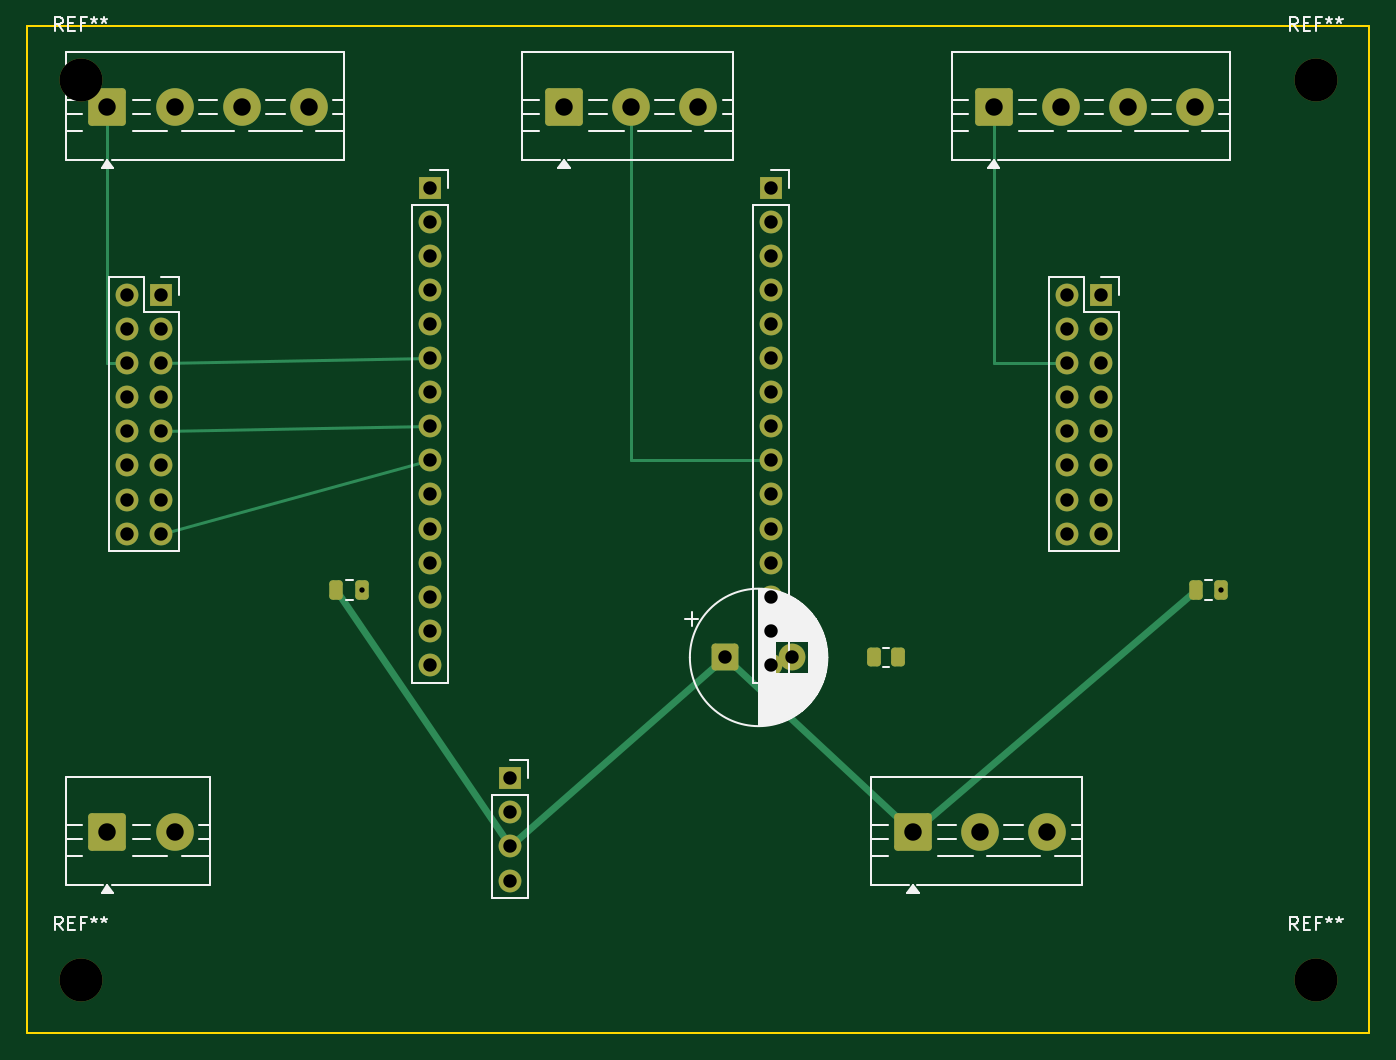
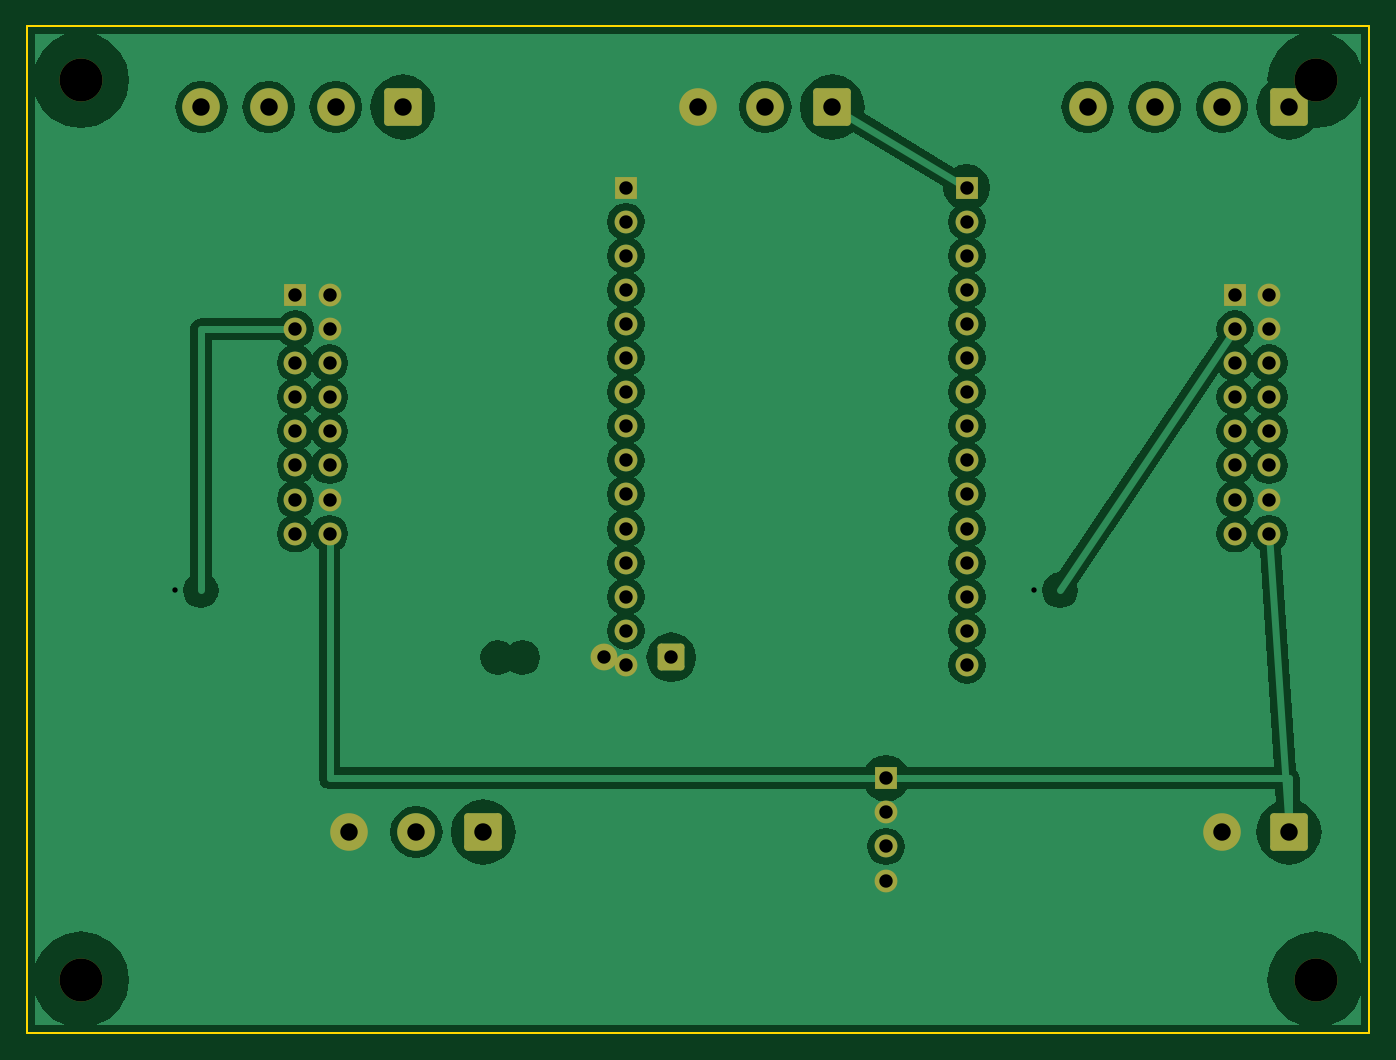
Circuit board: 10 layer files. Board 100.0 x 75.0 mm.
- bottom_copper: controller-B_Cu.gbr (38491 bytes)
- bottom_mask: controller-B_Mask.gbr (3844 bytes)
- paste: controller-B_Paste.gbr (453 bytes)
- bottom_silk: controller-B_Silkscreen.gbr (454 bytes)
- outline: controller-Edge_Cuts.gbr (560 bytes)
- top_copper: controller-F_Cu.gbr (7466 bytes)
- top_mask: controller-F_Mask.gbr (4264 bytes)
- paste: controller-F_Paste.gbr (1413 bytes)
- top_silk: controller-F_Silkscreen.gbr (21969 bytes)
- drill: controller.drl (1629 bytes)

=== bottom_copper: controller-B_Cu.gbr (38491 bytes, source omitted) ===
=== bottom_mask: controller-B_Mask.gbr ===
%TF.GenerationSoftware,KiCad,Pcbnew,9.0.9*%
%TF.CreationDate,2026-06-09T22:48:49+03:00*%
%TF.ProjectId,controller,636f6e74-726f-46c6-9c65-722e6b696361,rev?*%
%TF.SameCoordinates,Original*%
%TF.FileFunction,Soldermask,Bot*%
%TF.FilePolarity,Negative*%
%FSLAX46Y46*%
G04 Gerber Fmt 4.6, Leading zero omitted, Abs format (unit mm)*
G04 Created by KiCad (PCBNEW 9.0.9) date 2026-06-09 22:48:49*
%MOMM*%
%LPD*%
G01*
G04 APERTURE LIST*
G04 Aperture macros list*
%AMRoundRect*
0 Rectangle with rounded corners*
0 $1 Rounding radius*
0 $2 $3 $4 $5 $6 $7 $8 $9 X,Y pos of 4 corners*
0 Add a 4 corners polygon primitive as box body*
4,1,4,$2,$3,$4,$5,$6,$7,$8,$9,$2,$3,0*
0 Add four circle primitives for the rounded corners*
1,1,$1+$1,$2,$3*
1,1,$1+$1,$4,$5*
1,1,$1+$1,$6,$7*
1,1,$1+$1,$8,$9*
0 Add four rect primitives between the rounded corners*
20,1,$1+$1,$2,$3,$4,$5,0*
20,1,$1+$1,$4,$5,$6,$7,0*
20,1,$1+$1,$6,$7,$8,$9,0*
20,1,$1+$1,$8,$9,$2,$3,0*%
G04 Aperture macros list end*
%ADD10RoundRect,0.250001X-1.149999X-1.149999X1.149999X-1.149999X1.149999X1.149999X-1.149999X1.149999X0*%
%ADD11C,2.800000*%
%ADD12C,3.200000*%
%ADD13R,1.700000X1.700000*%
%ADD14C,1.700000*%
%ADD15RoundRect,0.250000X-0.750000X-0.750000X0.750000X-0.750000X0.750000X0.750000X-0.750000X0.750000X0*%
%ADD16C,2.000000*%
G04 APERTURE END LIST*
D10*
%TO.C,J3*%
X72000000Y-6000000D03*
D11*
X77000000Y-6000000D03*
X82000000Y-6000000D03*
X87000000Y-6000000D03*
%TD*%
D12*
%TO.C,REF\u002A\u002A*%
X4000000Y-4000000D03*
%TD*%
D13*
%TO.C,A2*%
X80000000Y-20000000D03*
D14*
X77460000Y-20000000D03*
X80000000Y-22540000D03*
X77460000Y-22540000D03*
X80000000Y-25080000D03*
X77460000Y-25080000D03*
X80000000Y-27620000D03*
X77460000Y-27620000D03*
X80000000Y-30160000D03*
X77460000Y-30160000D03*
X80000000Y-32700000D03*
X77460000Y-32700000D03*
X80000000Y-35240000D03*
X77460000Y-35240000D03*
X80000000Y-37780000D03*
X77460000Y-37780000D03*
%TD*%
D15*
%TO.C,C1*%
X52000000Y-47000000D03*
D16*
X57000000Y-47000000D03*
%TD*%
D13*
%TO.C,BK1*%
X36000000Y-56000000D03*
D14*
X36000000Y-58540000D03*
X36000000Y-61080000D03*
X36000000Y-63620000D03*
%TD*%
D13*
%TO.C,A1*%
X10000000Y-20000000D03*
D14*
X7460000Y-20000000D03*
X10000000Y-22540000D03*
X7460000Y-22540000D03*
X10000000Y-25080000D03*
X7460000Y-25080000D03*
X10000000Y-27620000D03*
X7460000Y-27620000D03*
X10000000Y-30160000D03*
X7460000Y-30160000D03*
X10000000Y-32700000D03*
X7460000Y-32700000D03*
X10000000Y-35240000D03*
X7460000Y-35240000D03*
X10000000Y-37780000D03*
X7460000Y-37780000D03*
%TD*%
D12*
%TO.C,REF\u002A\u002A*%
X96000000Y-4000000D03*
%TD*%
D13*
%TO.C,U1R*%
X55400000Y-12000000D03*
D14*
X55400000Y-14540000D03*
X55400000Y-17080000D03*
X55400000Y-19620000D03*
X55400000Y-22160000D03*
X55400000Y-24700000D03*
X55400000Y-27240000D03*
X55400000Y-29780000D03*
X55400000Y-32320000D03*
X55400000Y-34860000D03*
X55400000Y-37400000D03*
X55400000Y-39940000D03*
X55400000Y-42480000D03*
X55400000Y-45020000D03*
X55400000Y-47560000D03*
%TD*%
D12*
%TO.C,REF\u002A\u002A*%
X96000000Y-71000000D03*
%TD*%
D13*
%TO.C,U1L*%
X30000000Y-12000000D03*
D14*
X30000000Y-14540000D03*
X30000000Y-17080000D03*
X30000000Y-19620000D03*
X30000000Y-22160000D03*
X30000000Y-24700000D03*
X30000000Y-27240000D03*
X30000000Y-29780000D03*
X30000000Y-32320000D03*
X30000000Y-34860000D03*
X30000000Y-37400000D03*
X30000000Y-39940000D03*
X30000000Y-42480000D03*
X30000000Y-45020000D03*
X30000000Y-47560000D03*
%TD*%
D12*
%TO.C,REF\u002A\u002A*%
X4000000Y-71000000D03*
%TD*%
D10*
%TO.C,J1*%
X6000000Y-60000000D03*
D11*
X11000000Y-60000000D03*
%TD*%
D10*
%TO.C,J4*%
X66000000Y-60000000D03*
D11*
X71000000Y-60000000D03*
X76000000Y-60000000D03*
%TD*%
D10*
%TO.C,J5*%
X40000000Y-6000000D03*
D11*
X45000000Y-6000000D03*
X50000000Y-6000000D03*
%TD*%
D10*
%TO.C,J2*%
X6000000Y-6000000D03*
D11*
X11000000Y-6000000D03*
X16000000Y-6000000D03*
X21000000Y-6000000D03*
%TD*%
M02*

=== paste: controller-B_Paste.gbr ===
%TF.GenerationSoftware,KiCad,Pcbnew,9.0.9*%
%TF.CreationDate,2026-06-09T22:48:49+03:00*%
%TF.ProjectId,controller,636f6e74-726f-46c6-9c65-722e6b696361,rev?*%
%TF.SameCoordinates,Original*%
%TF.FileFunction,Paste,Bot*%
%TF.FilePolarity,Positive*%
%FSLAX46Y46*%
G04 Gerber Fmt 4.6, Leading zero omitted, Abs format (unit mm)*
G04 Created by KiCad (PCBNEW 9.0.9) date 2026-06-09 22:48:49*
%MOMM*%
%LPD*%
G01*
G04 APERTURE LIST*
G04 APERTURE END LIST*
M02*

=== bottom_silk: controller-B_Silkscreen.gbr ===
%TF.GenerationSoftware,KiCad,Pcbnew,9.0.9*%
%TF.CreationDate,2026-06-09T22:48:49+03:00*%
%TF.ProjectId,controller,636f6e74-726f-46c6-9c65-722e6b696361,rev?*%
%TF.SameCoordinates,Original*%
%TF.FileFunction,Legend,Bot*%
%TF.FilePolarity,Positive*%
%FSLAX46Y46*%
G04 Gerber Fmt 4.6, Leading zero omitted, Abs format (unit mm)*
G04 Created by KiCad (PCBNEW 9.0.9) date 2026-06-09 22:48:49*
%MOMM*%
%LPD*%
G01*
G04 APERTURE LIST*
G04 APERTURE END LIST*
M02*

=== outline: controller-Edge_Cuts.gbr ===
%TF.GenerationSoftware,KiCad,Pcbnew,9.0.9*%
%TF.CreationDate,2026-06-09T22:48:49+03:00*%
%TF.ProjectId,controller,636f6e74-726f-46c6-9c65-722e6b696361,rev?*%
%TF.SameCoordinates,Original*%
%TF.FileFunction,Profile,NP*%
%FSLAX46Y46*%
G04 Gerber Fmt 4.6, Leading zero omitted, Abs format (unit mm)*
G04 Created by KiCad (PCBNEW 9.0.9) date 2026-06-09 22:48:49*
%MOMM*%
%LPD*%
G01*
G04 APERTURE LIST*
%TA.AperFunction,Profile*%
%ADD10C,0.150000*%
%TD*%
G04 APERTURE END LIST*
D10*
X0Y0D02*
X100000000Y0D01*
X100000000Y-75000000D01*
X0Y-75000000D01*
X0Y0D01*
M02*

=== top_copper: controller-F_Cu.gbr (7466 bytes, source omitted) ===
=== top_mask: controller-F_Mask.gbr ===
%TF.GenerationSoftware,KiCad,Pcbnew,9.0.9*%
%TF.CreationDate,2026-06-09T22:48:49+03:00*%
%TF.ProjectId,controller,636f6e74-726f-46c6-9c65-722e6b696361,rev?*%
%TF.SameCoordinates,Original*%
%TF.FileFunction,Soldermask,Top*%
%TF.FilePolarity,Negative*%
%FSLAX46Y46*%
G04 Gerber Fmt 4.6, Leading zero omitted, Abs format (unit mm)*
G04 Created by KiCad (PCBNEW 9.0.9) date 2026-06-09 22:48:49*
%MOMM*%
%LPD*%
G01*
G04 APERTURE LIST*
G04 Aperture macros list*
%AMRoundRect*
0 Rectangle with rounded corners*
0 $1 Rounding radius*
0 $2 $3 $4 $5 $6 $7 $8 $9 X,Y pos of 4 corners*
0 Add a 4 corners polygon primitive as box body*
4,1,4,$2,$3,$4,$5,$6,$7,$8,$9,$2,$3,0*
0 Add four circle primitives for the rounded corners*
1,1,$1+$1,$2,$3*
1,1,$1+$1,$4,$5*
1,1,$1+$1,$6,$7*
1,1,$1+$1,$8,$9*
0 Add four rect primitives between the rounded corners*
20,1,$1+$1,$2,$3,$4,$5,0*
20,1,$1+$1,$4,$5,$6,$7,0*
20,1,$1+$1,$6,$7,$8,$9,0*
20,1,$1+$1,$8,$9,$2,$3,0*%
G04 Aperture macros list end*
%ADD10RoundRect,0.250001X-1.149999X-1.149999X1.149999X-1.149999X1.149999X1.149999X-1.149999X1.149999X0*%
%ADD11C,2.800000*%
%ADD12C,3.200000*%
%ADD13R,1.700000X1.700000*%
%ADD14C,1.700000*%
%ADD15RoundRect,0.250000X-0.750000X-0.750000X0.750000X-0.750000X0.750000X0.750000X-0.750000X0.750000X0*%
%ADD16C,2.000000*%
%ADD17RoundRect,0.250000X-0.250000X-0.475000X0.250000X-0.475000X0.250000X0.475000X-0.250000X0.475000X0*%
%ADD18RoundRect,0.250000X-0.262500X-0.450000X0.262500X-0.450000X0.262500X0.450000X-0.262500X0.450000X0*%
G04 APERTURE END LIST*
D10*
%TO.C,J3*%
X72000000Y-6000000D03*
D11*
X77000000Y-6000000D03*
X82000000Y-6000000D03*
X87000000Y-6000000D03*
%TD*%
D12*
%TO.C,REF\u002A\u002A*%
X4000000Y-4000000D03*
%TD*%
D13*
%TO.C,A2*%
X80000000Y-20000000D03*
D14*
X77460000Y-20000000D03*
X80000000Y-22540000D03*
X77460000Y-22540000D03*
X80000000Y-25080000D03*
X77460000Y-25080000D03*
X80000000Y-27620000D03*
X77460000Y-27620000D03*
X80000000Y-30160000D03*
X77460000Y-30160000D03*
X80000000Y-32700000D03*
X77460000Y-32700000D03*
X80000000Y-35240000D03*
X77460000Y-35240000D03*
X80000000Y-37780000D03*
X77460000Y-37780000D03*
%TD*%
D15*
%TO.C,C1*%
X52000000Y-47000000D03*
D16*
X57000000Y-47000000D03*
%TD*%
D13*
%TO.C,BK1*%
X36000000Y-56000000D03*
D14*
X36000000Y-58540000D03*
X36000000Y-61080000D03*
X36000000Y-63620000D03*
%TD*%
D17*
%TO.C,C3*%
X87050000Y-42000000D03*
X88950000Y-42000000D03*
%TD*%
D13*
%TO.C,A1*%
X10000000Y-20000000D03*
D14*
X7460000Y-20000000D03*
X10000000Y-22540000D03*
X7460000Y-22540000D03*
X10000000Y-25080000D03*
X7460000Y-25080000D03*
X10000000Y-27620000D03*
X7460000Y-27620000D03*
X10000000Y-30160000D03*
X7460000Y-30160000D03*
X10000000Y-32700000D03*
X7460000Y-32700000D03*
X10000000Y-35240000D03*
X7460000Y-35240000D03*
X10000000Y-37780000D03*
X7460000Y-37780000D03*
%TD*%
D12*
%TO.C,REF\u002A\u002A*%
X96000000Y-4000000D03*
%TD*%
D17*
%TO.C,C2*%
X23050000Y-42000000D03*
X24950000Y-42000000D03*
%TD*%
D13*
%TO.C,U1R*%
X55400000Y-12000000D03*
D14*
X55400000Y-14540000D03*
X55400000Y-17080000D03*
X55400000Y-19620000D03*
X55400000Y-22160000D03*
X55400000Y-24700000D03*
X55400000Y-27240000D03*
X55400000Y-29780000D03*
X55400000Y-32320000D03*
X55400000Y-34860000D03*
X55400000Y-37400000D03*
X55400000Y-39940000D03*
X55400000Y-42480000D03*
X55400000Y-45020000D03*
X55400000Y-47560000D03*
%TD*%
D12*
%TO.C,REF\u002A\u002A*%
X96000000Y-71000000D03*
%TD*%
D13*
%TO.C,U1L*%
X30000000Y-12000000D03*
D14*
X30000000Y-14540000D03*
X30000000Y-17080000D03*
X30000000Y-19620000D03*
X30000000Y-22160000D03*
X30000000Y-24700000D03*
X30000000Y-27240000D03*
X30000000Y-29780000D03*
X30000000Y-32320000D03*
X30000000Y-34860000D03*
X30000000Y-37400000D03*
X30000000Y-39940000D03*
X30000000Y-42480000D03*
X30000000Y-45020000D03*
X30000000Y-47560000D03*
%TD*%
D12*
%TO.C,REF\u002A\u002A*%
X4000000Y-71000000D03*
%TD*%
D18*
%TO.C,R1*%
X63087500Y-47000000D03*
X64912500Y-47000000D03*
%TD*%
D10*
%TO.C,J1*%
X6000000Y-60000000D03*
D11*
X11000000Y-60000000D03*
%TD*%
D10*
%TO.C,J4*%
X66000000Y-60000000D03*
D11*
X71000000Y-60000000D03*
X76000000Y-60000000D03*
%TD*%
D10*
%TO.C,J5*%
X40000000Y-6000000D03*
D11*
X45000000Y-6000000D03*
X50000000Y-6000000D03*
%TD*%
D10*
%TO.C,J2*%
X6000000Y-6000000D03*
D11*
X11000000Y-6000000D03*
X16000000Y-6000000D03*
X21000000Y-6000000D03*
%TD*%
M02*

=== paste: controller-F_Paste.gbr (1413 bytes, source withheld) ===
=== top_silk: controller-F_Silkscreen.gbr (21969 bytes, source omitted) ===
=== drill: controller.drl ===
M48
; DRILL file {KiCad 9.0.9} date 2026-06-09T22:48:49+0300
; FORMAT={-:-/ absolute / metric / decimal}
; #@! TF.CreationDate,2026-06-09T22:48:49+03:00
; #@! TF.GenerationSoftware,Kicad,Pcbnew,9.0.9
; #@! TF.FileFunction,MixedPlating,1,2
FMAT,2
METRIC
; #@! TA.AperFunction,Plated,PTH,ViaDrill
T1C0.400
; #@! TA.AperFunction,Plated,PTH,ComponentDrill
T2C1.000
; #@! TA.AperFunction,Plated,PTH,ComponentDrill
T3C1.300
; #@! TA.AperFunction,NonPlated,NPTH,ComponentDrill
T4C3.200
%
G90
G05
T1
X24.95Y-42.0
X88.95Y-42.0
T2
X7.46Y-20.0
X7.46Y-22.54
X7.46Y-25.08
X7.46Y-27.62
X7.46Y-30.16
X7.46Y-32.7
X7.46Y-35.24
X7.46Y-37.78
X10.0Y-20.0
X10.0Y-22.54
X10.0Y-25.08
X10.0Y-27.62
X10.0Y-30.16
X10.0Y-32.7
X10.0Y-35.24
X10.0Y-37.78
X30.0Y-12.0
X30.0Y-14.54
X30.0Y-17.08
X30.0Y-19.62
X30.0Y-22.16
X30.0Y-24.7
X30.0Y-27.24
X30.0Y-29.78
X30.0Y-32.32
X30.0Y-34.86
X30.0Y-37.4
X30.0Y-39.94
X30.0Y-42.48
X30.0Y-45.02
X30.0Y-47.56
X36.0Y-56.0
X36.0Y-58.54
X36.0Y-61.08
X36.0Y-63.62
X52.0Y-47.0
X55.4Y-12.0
X55.4Y-14.54
X55.4Y-17.08
X55.4Y-19.62
X55.4Y-22.16
X55.4Y-24.7
X55.4Y-27.24
X55.4Y-29.78
X55.4Y-32.32
X55.4Y-34.86
X55.4Y-37.4
X55.4Y-39.94
X55.4Y-42.48
X55.4Y-45.02
X55.4Y-47.56
X57.0Y-47.0
X77.46Y-20.0
X77.46Y-22.54
X77.46Y-25.08
X77.46Y-27.62
X77.46Y-30.16
X77.46Y-32.7
X77.46Y-35.24
X77.46Y-37.78
X80.0Y-20.0
X80.0Y-22.54
X80.0Y-25.08
X80.0Y-27.62
X80.0Y-30.16
X80.0Y-32.7
X80.0Y-35.24
X80.0Y-37.78
T3
X6.0Y-6.0
X6.0Y-60.0
X11.0Y-6.0
X11.0Y-60.0
X16.0Y-6.0
X21.0Y-6.0
X40.0Y-6.0
X45.0Y-6.0
X50.0Y-6.0
X66.0Y-60.0
X71.0Y-60.0
X72.0Y-6.0
X76.0Y-60.0
X77.0Y-6.0
X82.0Y-6.0
X87.0Y-6.0
T4
X4.0Y-4.0
X4.0Y-71.0
X96.0Y-4.0
X96.0Y-71.0
M30
